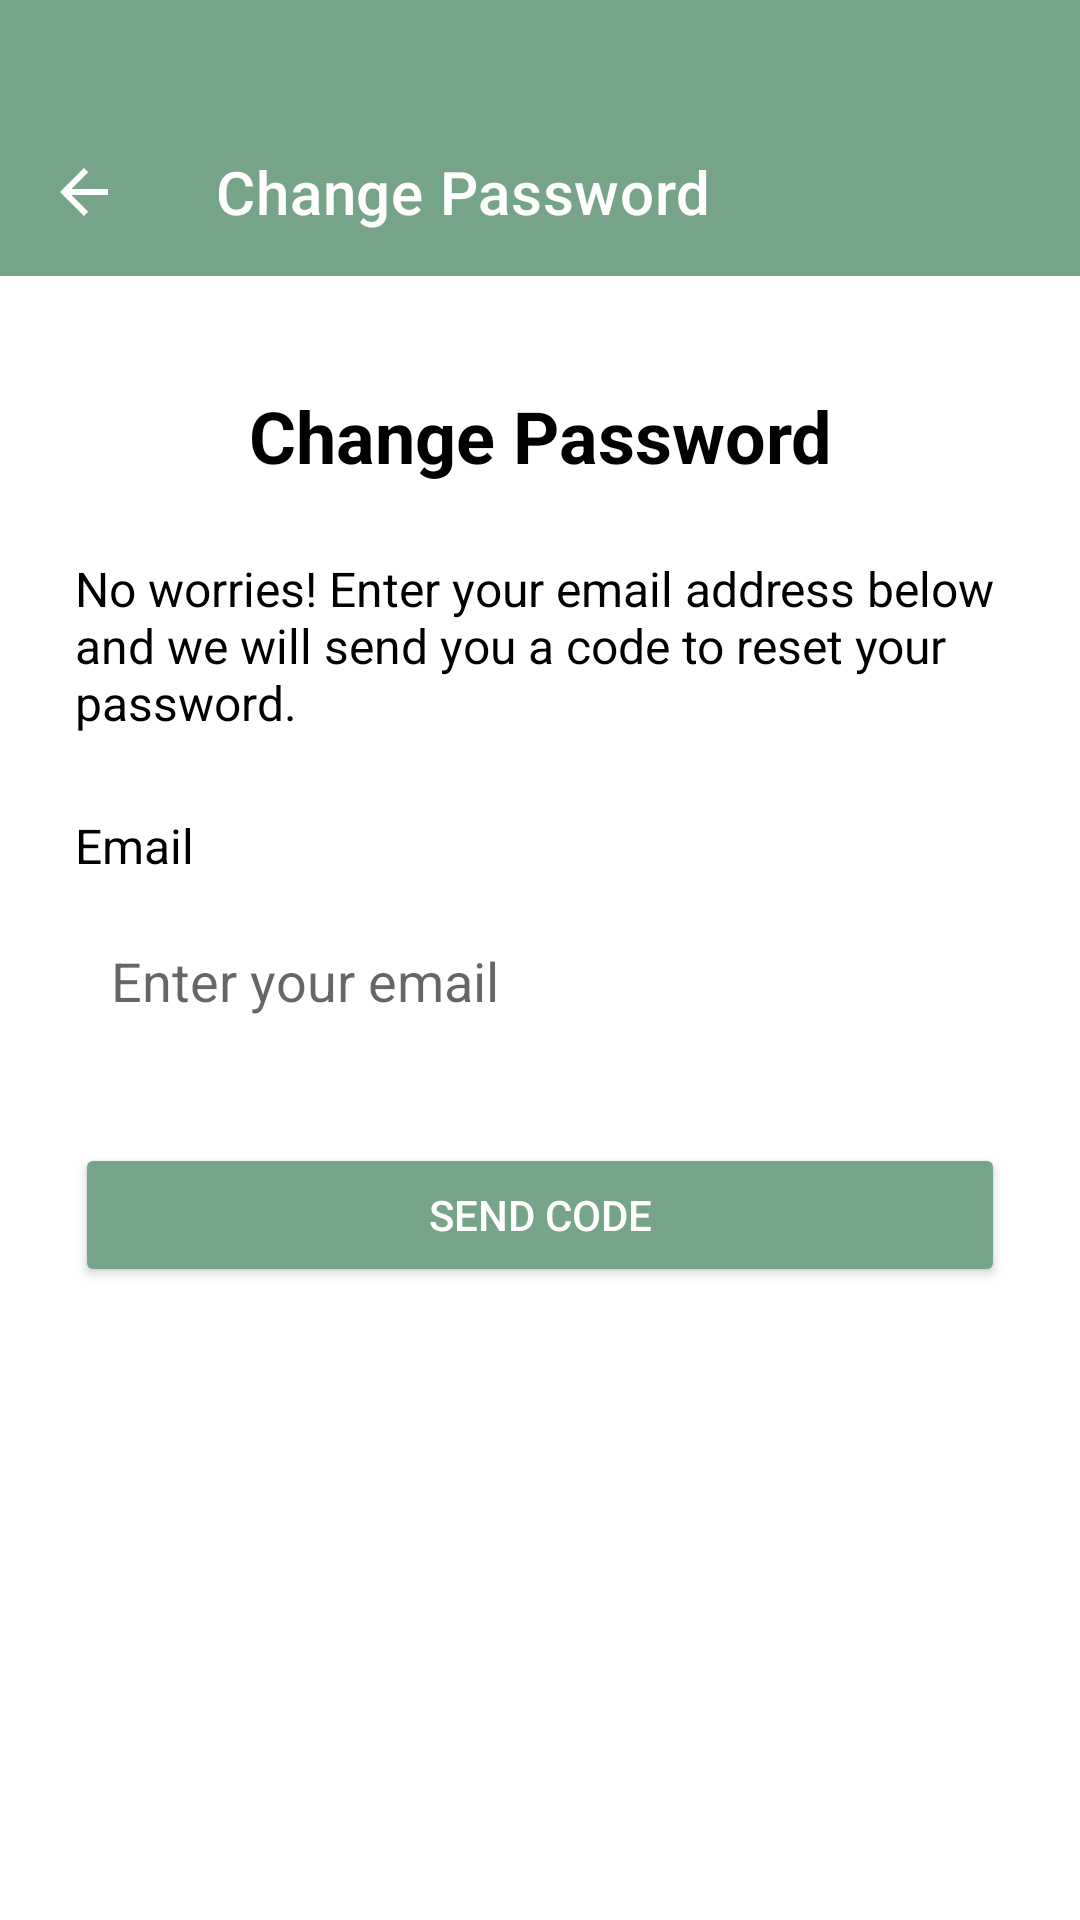

Layout XML and referenced resources for this Android screen:
<!-- AndroidManifest.xml: application theme Theme.FinancialCompanion -->
<!-- res/layout/fragment_change_password.xml -->
<?xml version="1.0" encoding="utf-8"?>
<LinearLayout xmlns:android="http://schemas.android.com/apk/res/android"
    xmlns:tools="http://schemas.android.com/tools"
    android:layout_width="match_parent"
    android:layout_height="match_parent"
    xmlns:app="http://schemas.android.com/apk/res-auto"
    android:orientation="vertical"
    android:background="@color/white"
    tools:context=".ChangePasswordFragment">

    
    <com.google.android.material.appbar.AppBarLayout
        android:layout_width="match_parent"
        android:layout_height="wrap_content"
        android:theme="@style/ThemeOverlay.MaterialComponents.Dark.ActionBar">

        
        <androidx.appcompat.widget.Toolbar
            android:id="@+id/toolbar"
            android:layout_width="match_parent"
            android:layout_height="wrap_content"
            android:background="@color/green"
            app:navigationIcon="?attr/homeAsUpIndicator"
            app:title="Change Password"
            android:layout_marginTop="36dp"
            android:layout_gravity="start"
            app:titleTextColor="@android:color/white" />

    </com.google.android.material.appbar.AppBarLayout>

    <LinearLayout
        android:layout_width="match_parent"
        android:layout_height="match_parent"
        android:orientation="vertical"
        android:padding="25dp">

        
        <TextView
            android:id="@+id/title_text"
            android:layout_width="match_parent"
            android:layout_height="wrap_content"
            android:text="@string/change_password"
            android:textColor="@color/black"
            android:textAlignment="center"
            android:textSize="24sp"
            android:textStyle="bold"
            android:paddingTop="12dp"
            android:paddingBottom="8dp" />

        
        <TextView
            android:id="@+id/informative_text"
            android:layout_width="match_parent"
            android:layout_height="wrap_content"
            android:textColor="@color/black"
            android:text="@string/change_pass_instruction"
            android:textSize="16sp"
            android:paddingVertical="16dp" />

        
        <TextView
            android:id="@+id/email_label"
            android:layout_width="match_parent"
            android:layout_height="wrap_content"
            android:text="@string/user_email"
            android:textSize="16sp"
            android:textColor="@color/black"
            android:paddingVertical="10dp" />

        
        <EditText
            android:id="@+id/email_input"
            android:layout_width="match_parent"
            android:layout_height="wrap_content"
            android:hint="@string/enter_your_email"
            android:inputType="textEmailAddress"
            android:padding="12dp"
            android:background="@drawable/green_border"
            android:layout_marginBottom="30dp" />

        
        <Button
            android:id="@+id/send_code_button"
            android:layout_width="match_parent"
            android:layout_height="wrap_content"
            android:text="@string/send_code"
            android:backgroundTint="@color/green"
            android:textColor="@android:color/white" />

    </LinearLayout>

</LinearLayout>
<!-- resources referenced by this layout -->
<resources>
  <color name="black">#FF000000</color>
  <color name="green">#75A488</color>
  <color name="white">#FFFFFFFF</color>
  <string name="change_pass_instruction">No worries! Enter your email address below and we will send you a code to reset your password.</string>
  <string name="change_password">Change Password</string>
  <string name="enter_your_email">Enter your email</string>
  <string name="send_code">Send Code</string>
  <string name="user_email">Email</string>
  <style name="Theme.FinancialCompanion" parent="Theme.MaterialComponents.DayNight.NoActionBar">
          <item name="colorPrimary">@color/green</item>
          <item name="colorPrimaryVariant">@color/green</item>
      </style>
</resources>
